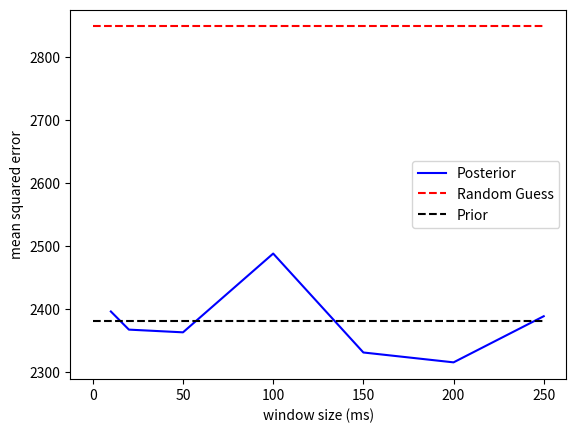

Here is the Python script that generated this plot:
import numpy as np
import matplotlib.pyplot as plt

x_ = np.array([0,250])
x = np.array([10, 20, 50, 100, 150, 200, 250]) #300, 400, 500])
y = np.array([2396.48, 2367.70, 2363.41, 2488.29, 2331.46, 2315.81, 2388.94]) #3885.12, 3671.89, 3186.57])

#random = np.array([3249.98,3249.98])
random = np.array([2848.45,2848.45])
prior = np.array([2381.95,2381.95])

plt.xlabel('window size (ms)')
plt.ylabel('mean squared error')
l1, = plt.plot(x,y, 'b-')
l2, = plt.plot(x_,random, 'r--')
l3, = plt.plot(x_,prior, 'k--')
plt.legend([l1,l2,l3],['Posterior', 'Random Guess', 'Prior'])
#plt.show()
plt.savefig('ex1.png')
